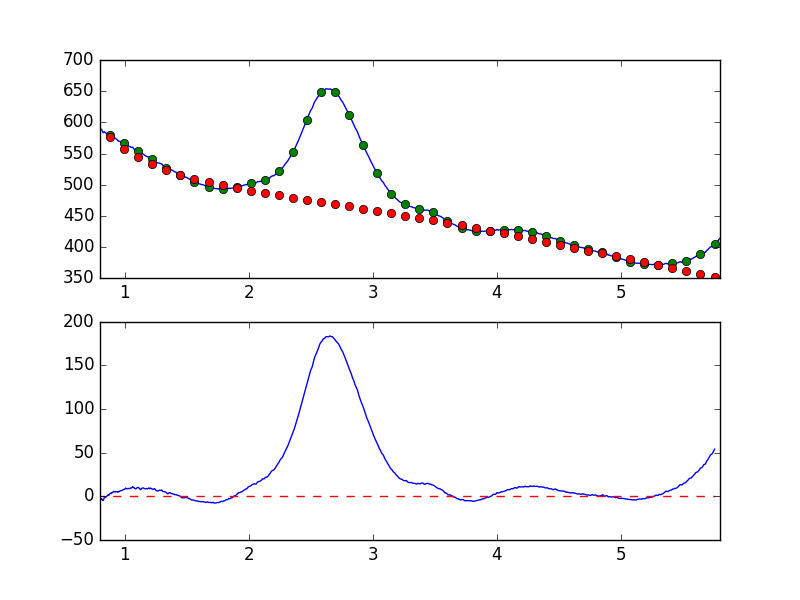

The file beside this chart, header and first rows:
7.681951752392544019e-01, -6.513337903691649444e+00
7.738631750302433776e-01, -6.015310056552152673e+00
7.795311748212323533e-01, -4.532141067037628090e+00
7.851991746122213289e-01, -4.121931820624354259e+00
7.908671744032103046e-01, -4.658273925443722874e+00
7.965351741941992803e-01, -4.837512895878489871e+00
8.022031739851883669e-01, -4.521887800997888007e+00
8.078711737761772316e-01, -2.718107924715468471e+00
8.135391735671662072e-01, -2.764181379069441391e+00
8.192071733581552939e-01, -4.006905338598585331e+00
8.248751731491442696e-01, -4.834153637997133046e+00
8.305431729401332452e-01, -3.238780580710113099e+00
8.362111727311222209e-01, -9.571707436190308727e-01
8.418791725221110855e-01, -1.104859094231755989e+00
8.475471723131001722e-01, -6.653615570861575179e-01
8.532151721040891479e-01, -1.027238418770366479e-01
8.588831718950781235e-01, 7.545674237321691180e-01
8.645511716860672102e-01, 1.593345436296658590e+00
8.702191714770560749e-01, 1.070475130653562701e+00
8.758871712680450505e-01, 2.343309722888875513e+00
8.815551710590340262e-01, 3.280200964245977957e+00
8.872231708500230019e-01, 3.909102255672678439e+00
8.928911706410120885e-01, 3.260875550062792172e+00
8.985591704320010642e-01, 4.357344313296607652e+00
9.042271702229900399e-01, 4.843745097191686000e+00
9.098951700139790155e-01, 5.750568359815815711e+00
9.155631698049678802e-01, 5.548001824862012654e+00
9.212311695959569668e-01, 4.903193665241133203e+00
9.268991693869459425e-01, 5.459793518708806914e+00
9.325671691779349182e-01, 5.401978366770435969e+00
9.382351689689240049e-01, 5.353195210462104114e+00
9.439031687599129805e-01, 4.654359312539213533e+00
9.495711685509018452e-01, 5.404808787319439034e+00
9.552391683418909318e-01, 5.466454991308182798e+00
9.609071681328797965e-01, 6.331336234135278573e+00
9.665751679238688832e-01, 6.613378032462492229e+00
9.722431677148579698e-01, 6.473991254513748572e+00
9.779111675058468345e-01, 6.909974952106836099e+00
9.835791672968358101e-01, 7.507361575496702244e+00
9.892471670878246748e-01, 7.627635235094999189e+00
9.949151668788137615e-01, 8.197038342094515428e+00
1.000583166669802848e+00, 8.210700702046210608e+00
1.006251166460791602e+00, 9.513764588558956348e+00
1.011919166251780799e+00, 8.893855861006272789e+00
1.017587166042769553e+00, 8.641652136573611642e+00
1.023255165833758751e+00, 8.975443337134947797e+00
1.028923165624747726e+00, 9.028497411907096648e+00
1.034591165415736702e+00, 8.784241001513578340e+00
1.040259165206725678e+00, 9.088344398921776701e+00
1.045927164997714431e+00, 9.523599479129529755e+00
1.051595164788703629e+00, 9.475715597604562390e+00
1.057263164579692605e+00, 9.967242930126303690e+00
1.062931164370681802e+00, 1.119431563684952380e+01
1.068599164161670556e+00, 1.025901270214717442e+01
1.074267163952659310e+00, 9.942856469768116767e+00
1.079935163743648507e+00, 9.099146627210870975e+00
1.085603163534637483e+00, 8.648077393223616127e+00
1.091271163325626681e+00, 8.800919646711122368e+00
1.096939163116615434e+00, 9.687096122046455093e+00
1.102607162907604632e+00, 1.008501637000961182e+01
1.108275162698593386e+00, 1.023933749997399900e+01
... 839 more rows
